Run: headless pygame with SDL's dummy video driver; simulated clock (each Clock.tick advances the game by its frame time, no real sleeping); random seed 0; keys injected as events and as key.get_pressed() state; no mouse input.
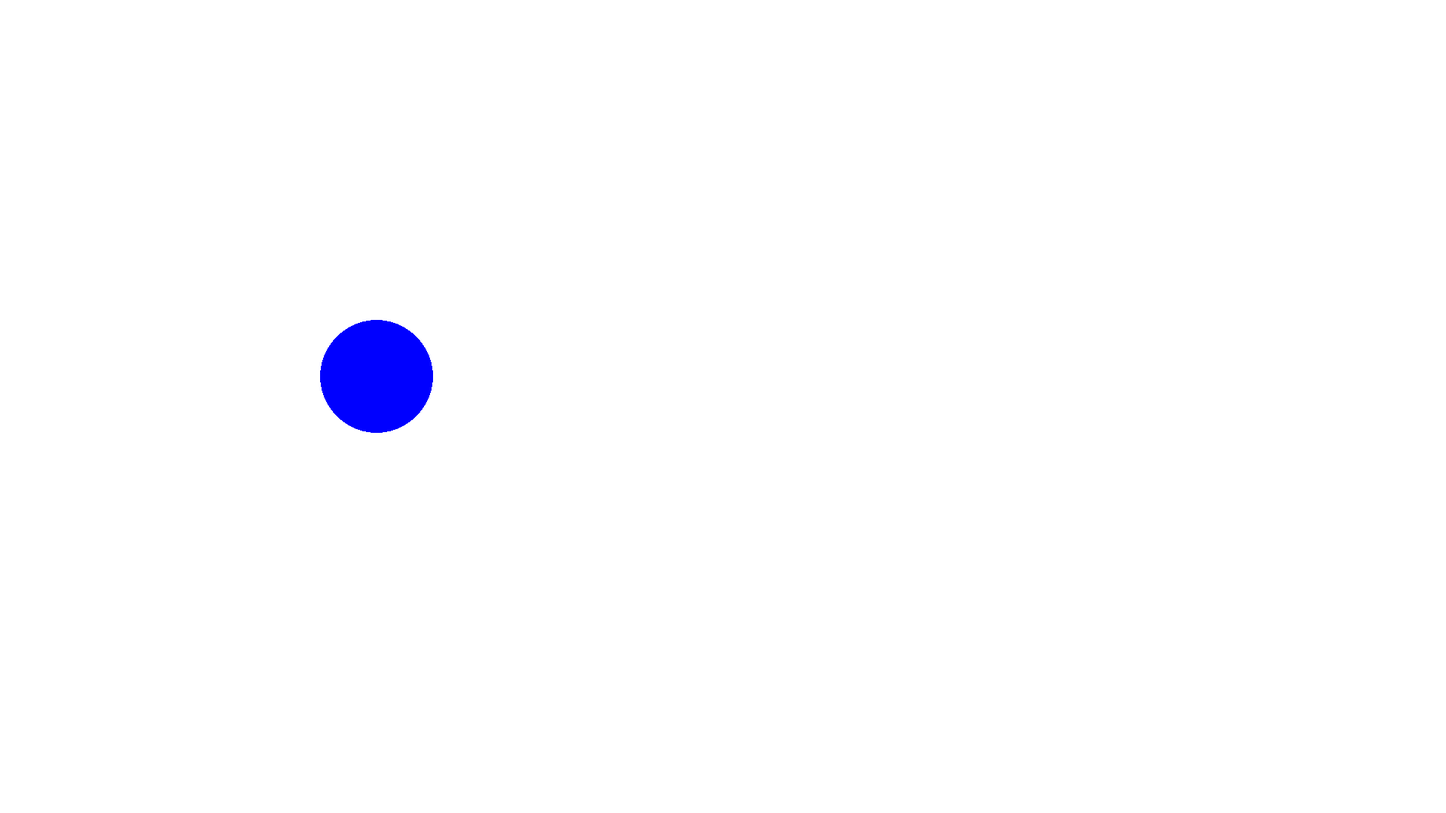
Frame 1 of 4 · flips 1–60 · no input
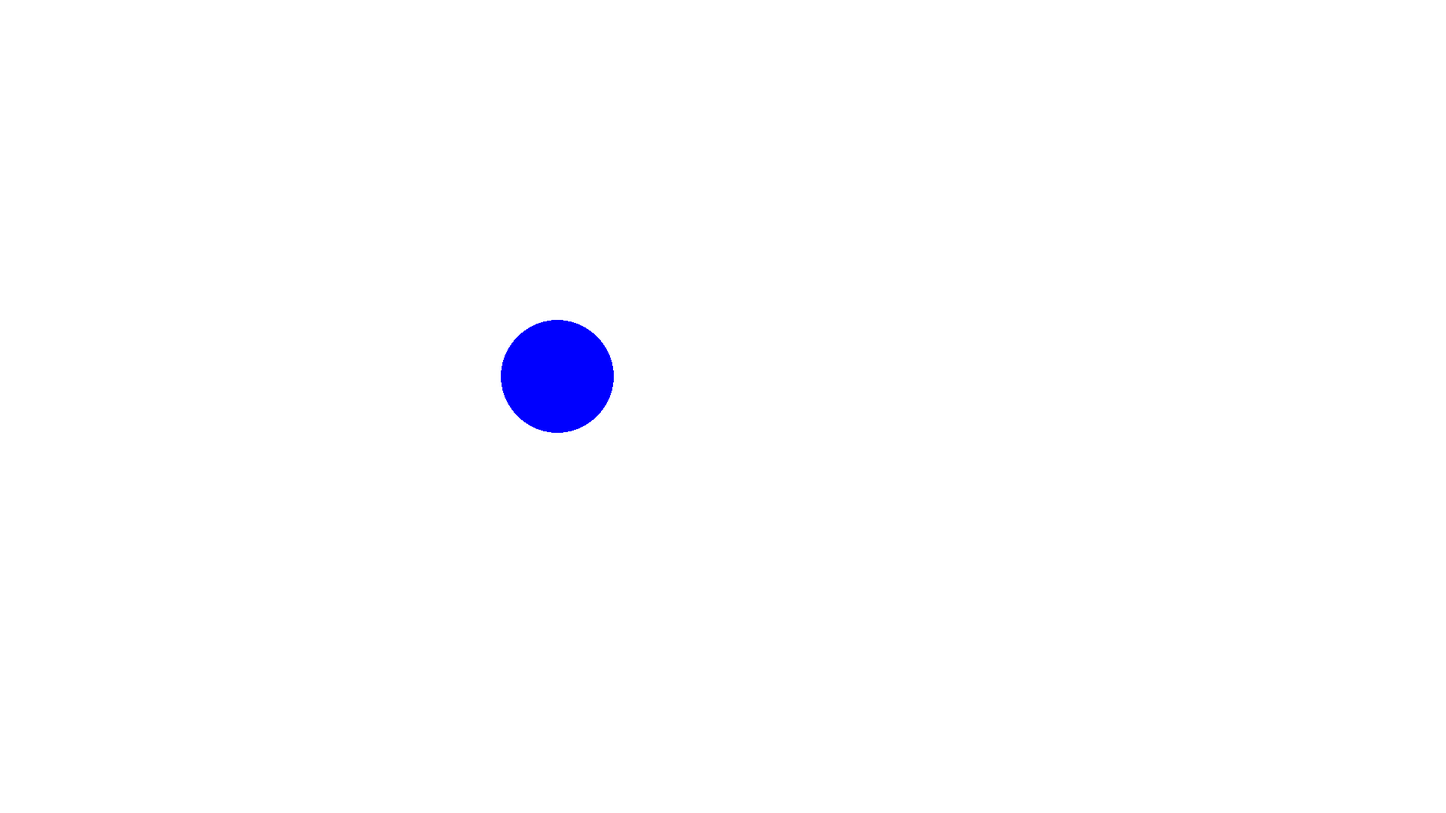
Frame 2 of 4 · flips 61–180 · tapped SPACE, RETURN · held RIGHT (→), D
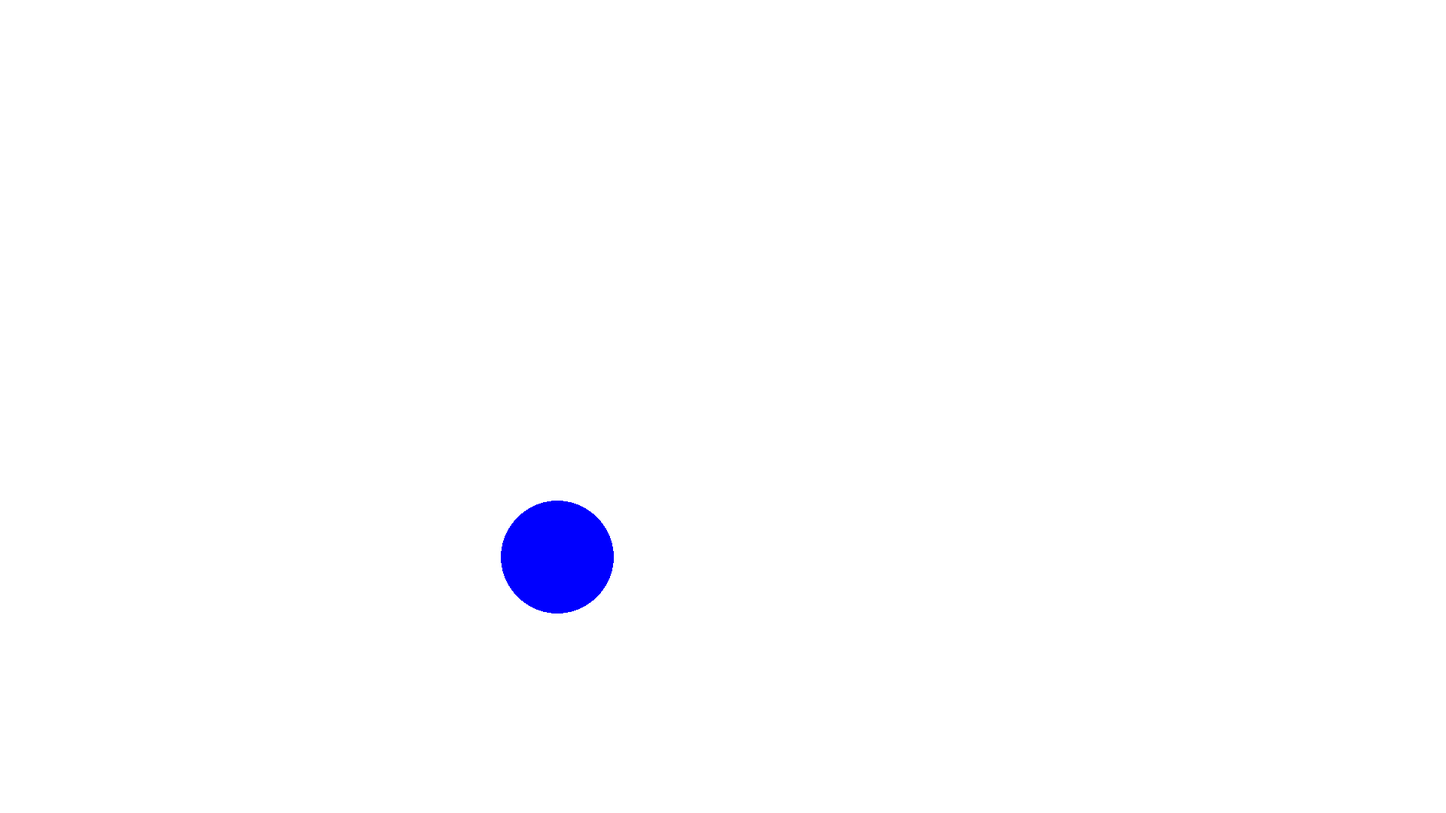
Frame 3 of 4 · flips 181–300 · held DOWN (↓), S
Frame 4 of 4 · flips 301–420 · held LEFT (←), A, UP (↑), W · screen same as frame 1, image omitted

The pygame program that drew these frames:

import pygame

# Keybinds
from pygame.locals import (
    K_UP,
    K_DOWN,
    K_LEFT,
    K_RIGHT,
    K_ESCAPE,
    KEYDOWN,
    KEYUP,
    QUIT,
)

pygame.init()

# Display
screen = pygame.display.set_mode([1920, 1080])

x_pos = 500
y_pos = 500
dx = 0
dy = 0

# Game Loop
running = True
while running:

    # Fill the background with white
    screen.fill((255, 255, 255))

    # Quit game if exit
    for event in pygame.event.get():
        if event.type == pygame.QUIT:
            running = False
        if event.type == KEYDOWN:
            if event.key == K_DOWN:
                dy = 2
            if event.key == K_UP:
                dy = -2
            if event.key == K_RIGHT:
                dx = 2
            if event.key == K_LEFT:
                dx = -2
        if event.type == KEYUP:
            if event.key == K_DOWN and dy == 2:
                dy = 0
            if event.key == K_UP and dy == -2:
                dy = 0
            if event.key == K_RIGHT and dx == 2:
                dx = 0
            if event.key == K_LEFT and dx == -2:
                dx = 0
            
                
    x_pos += dx
    y_pos += dy      
    pygame.draw.circle(screen, (0, 0, 255), (x_pos, y_pos), 75)

    # Flip the display
    pygame.display.flip()

# Done! Time to quit.
pygame.quit()
